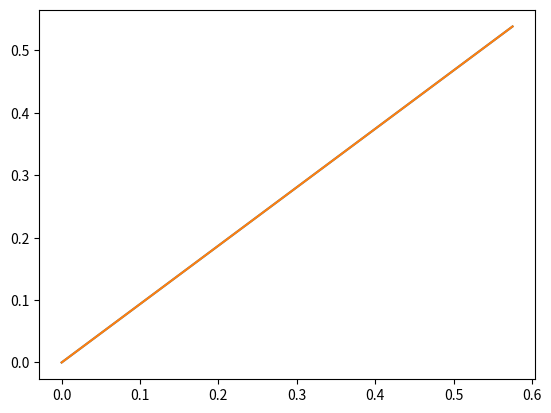

Python code for this plot:
import sys
import numpy as np
from scipy.optimize import fsolve
import matplotlib.pyplot as plt
'''
solve for a catenary curve pass xm, ym

y(x) = ym + a * (cosh((x - xm) / a) - 1.)

'''
def standard_catenary_prime(a, s, h, v):
    # s, h, v = data
    return - 2 * np.sinh(h / (2 * a)) + h/a*np.cosh(h/(2*a))

def standard_catenary(a, s, h, v):
    #s, h, v = data
    return np.sqrt(s*s - v*v) - 2*a*np.sinh(h/(2*a))

def standard_catenary_b_prime(b, s, h, v):
    # s, h, v = data
    t1 = (1./(2.*b)*np.cosh(1./(2.*b)) - np.sinh(1./(2*b)))
    t2 = (2.*b*np.sinh(1./(2.*b)) - 1.)
    return -t1/((np.sqrt(t2))**3)

def standard_catenary_b(b, s, h, v):
    #s, h, v = data
    t1 = 1. / np.sqrt(np.sqrt(s * s - v * v) / h - 1.)
    t2 = 1./np.sqrt(2*b*np.sinh(1/(2.*b)) - 1)
    return t1 - t2

def shift_catenary_prime(xm, a, x1, y1, x2, y2):
    return np.sinh((x2 - xm)/a) -  np.sinh((x1 - xm)/a)

def shift_catenary(xm, a, x1, y1, x2, y2):
    return (y2 - a*(np.cosh((x2 - xm)/a) - 1.0)) -  (y1 - a*(np.cosh((x1 - xm)/a) - 1.0))

def catenary(x1, y1, x2, y2 , s):
    '''

    :param x1:
    :param y1:
    :param x2:
    :param y2:
    :param s:
    :return:
    '''
    if x1 > x2:
        x1, y1 , x2, y2 = x2, y2, x1, y1
    h, v = x2 - x1, y2 - y1

    succeed = False
    a0 = h
    a, infodict, ler, mesg = fsolve(standard_catenary, a0, (s, h, v), fprime=standard_catenary_prime, full_output=1)
    a = a[0]
    if a < 0:
        a = -a
    res = standard_catenary(a, s, h, v)
    if (ler == 1 and abs(res) < 1.e-10):
        succeed = True
    if not succeed:
        b0 = (2 * np.sqrt(6.) * np.sqrt(np.sqrt(s * s - v * v) / h - 1.))
        b, infodict, ler, mesg = fsolve(standard_catenary_b, b0, (s, h, v), fprime=standard_catenary_b_prime,
                                        full_output=1)
        b = b[0]
        if b < 0:
            b = -b
        res = standard_catenary_b(b, s, h, v)
        if (ler == 1 and abs(res) < 1.e-10):
            succeed = True
            a = b * h

    if not succeed:
        print('****ERROR Catenary solver failed, x1 ', x1, ' y1 ', y1, ' x2 ', x2, ' y2 ', y2, ' s ', s)
    xm, infodict, ler, mesg = fsolve(shift_catenary   , (x1 + x2)/2., (a, x1, y1, x2, y2), fprime=shift_catenary_prime, full_output=1)
    xm = xm[0]
    res = shift_catenary(xm, a, x1, y1, x2, y2)
    if (ler != 1 or abs(res) > 1.e-10):
        print('xm is ', xm, ' res is ', res)
    ym = y1 - a*(np.cosh((x1 - xm)/a) - 1.0)

    return a, xm, ym

def point_on_catenary(x1, y1, x2, y2, a, xm, ym, s, ds):
    '''

    :param x1:
    :param y1:
    :param x2:
    :param y2:
    :param s:
    :param ds: distance from x1
    :return:
    '''


    if x1 < x2:
        # a * np.sinh((xs - xm) / a) - a * np.sinh((x1 - xm) / a) = ds
        xs = a*np.arcsinh(ds/a + np.sinh((x1 - xm) / a)) + xm
        ys = a*(np.cosh((xs - xm)/a) - 1.0) + ym

    else:
        # a * np.sinh((xs - xm) / a) - a * np.sinh((x1 - xm) / a) = ds
        xs = a * np.arcsinh((s - ds)/a + np.sinh((x2 - xm) / a)) + xm
        ys = a * (np.cosh((xs - xm) / a) - 1.0) + ym

    return xs, ys


def _line_to_circle_func(theta, ratio):
    return ratio*theta - 2*np.sin(theta/2.)

def _line_to_circle_func_prime(theta, ratio):
    return ratio - np.cos(theta/2.)

def _line_to_circle_b_func(theta, ratio):
    return ratio - 2*np.sin(theta/2.)/theta

def _line_to_circle_func_b_prime(theta, ratio):
    return -np.cos(theta/2.)/theta + 2*np.sin(theta/2.)/(theta**2)

def line_to_circle(arc_len, chord_len):
    #solve for r and theta
    #arc_len = r theta
    #chord_len = 2 sin(theta/2) r
    ratio = chord_len/arc_len
    succeed = False
    theta, infodict, ler, mesg = fsolve(_line_to_circle_func, np.pi , (ratio), fprime=_line_to_circle_func_prime, full_output=1)
    res = _line_to_circle_func(theta, ratio)
    if (ler == 1 and res < 1.e-10 and abs(theta) > 1.e-10):
        succeed = True
    else:
        theta, infodict, ler, mesg = fsolve(_line_to_circle_b_func, np.pi , (ratio), fprime=_line_to_circle_func_b_prime, full_output=1)
        res = _line_to_circle_b_func(theta, ratio)
        if (ler == 1 and res < 1.e-10 and abs(theta) > 1.e-10):
            succeed = True

    if not succeed:
        print('****ERROR line_to_cirle failed, ratio is ', ratio, ' theta is ', theta)
    theta = theta[0]
    if theta < 0:
        theta = -theta

    r = arc_len/theta
    return theta , r

def point_on_circle(x1, y1, x2, y2, theta, r, s, ds):
    '''

    :param x1: start
    :param y1:
    :param x2: end
    :param y2:
    :param s:
    :param ds: distance from x1
    :return:
    '''
    assert (abs(x1 - x2) < 1.e-10)
    assert (abs(y1 + y2) < 1.e-10)
    if theta < 1.e-10:
        xs = (1. - ds/s)*x1 + ds/s*x2
        ys = (1. - ds/s)*y1 + ds/s*y2
    else:
        circle_x = (x1 + x2)/2. - r*np.cos(theta/2.)

        if y1 < y2:
            d_theta = ds/r
        else:
            d_theta = theta - ds/r
        xs = circle_x + r*np.cos(-theta/2. + d_theta)
        ys = r*np.sin(-theta/2. + d_theta)

    return xs, ys


if __name__ == '__main__':
    test_catenary = True
    if test_catenary:
        r1, z1 = 0., 0.
        r2, z2 = 0.575303360777  ,  0.538488665692

        P1, P2 = np.array([r1, z1]), np.array([r2, z2])
        s = 0.788


        h, v = abs(r2 - r1), z2 -z1

        eps = 1.e-3
        a = h/2.0
        b = a/h
        print('standard_catenary ', ((standard_catenary(b + eps, s, h, v) - standard_catenary(b - eps, s, h, v))/(2*eps) - standard_catenary_prime(b, s, h, v)))
        xm = -0.5
        print('shift_catenary ', ((shift_catenary(xm + eps, a, r1, z1, r2, z2) - shift_catenary(xm - eps, a, r1, z1, r2, z2)) / (2 * eps) - shift_catenary_prime(xm, a, r1, z1, r2, z2)))
        a, xm, ym = catenary(r1, z1, r2, z2, s)


        xx = np.linspace(min(r1, r2), max(r1,r2), 100)
        yy = a*(np.cosh((xx - xm)/a) - 1.0) + ym

        print(point_on_catenary(r1, z1, r2, z2, a, xm, ym, s, s))

        plt.plot([r1, r2], [z1, z2])
        plt.plot(xx, yy)
        plt.show()
    test_circle = False
    if test_circle:
        eps = 1.e-3
        arc, chord = 1., 1.0
        ratio = chord/arc
        theta = 0.3
        print('line_to_circle_func ', (
        (_line_to_circle_func(theta + eps, ratio) - _line_to_circle_func(theta - eps, ratio)) / (2 * eps) - _line_to_circle_func_prime(theta, ratio)))

        print('line_to_circle_b_func ', (
            (_line_to_circle_b_func(theta + eps, ratio) - _line_to_circle_b_func(theta - eps, ratio)) / (
            2 * eps) - _line_to_circle_func_b_prime(theta, ratio)))

        h = 1.0
        x1, y1 = h + 1.0, -1.0
        x2, y2 = h + 1.0, 1.0
        arc = np.pi/np.sqrt(2.0)
        chord = abs(y1 - y2)
        theta, r = line_to_circle(arc, chord)
        print(theta, ' ', r)
        ds = arc

        print(point_on_circle(x1, y1, x2, y2, theta, r, arc, ds))

        h = 0.0
        x1, y1 = h + 1.0, -1.0
        x2, y2 = h + 1.0, 1.0
        arc = 2.0
        chord = abs(y1 - y2)
        theta, r = line_to_circle(arc, chord)
        print(theta, ' ', r)
        ds = arc/4.0

        print(point_on_circle(x1, y1, x2, y2, theta, r, arc, ds))

